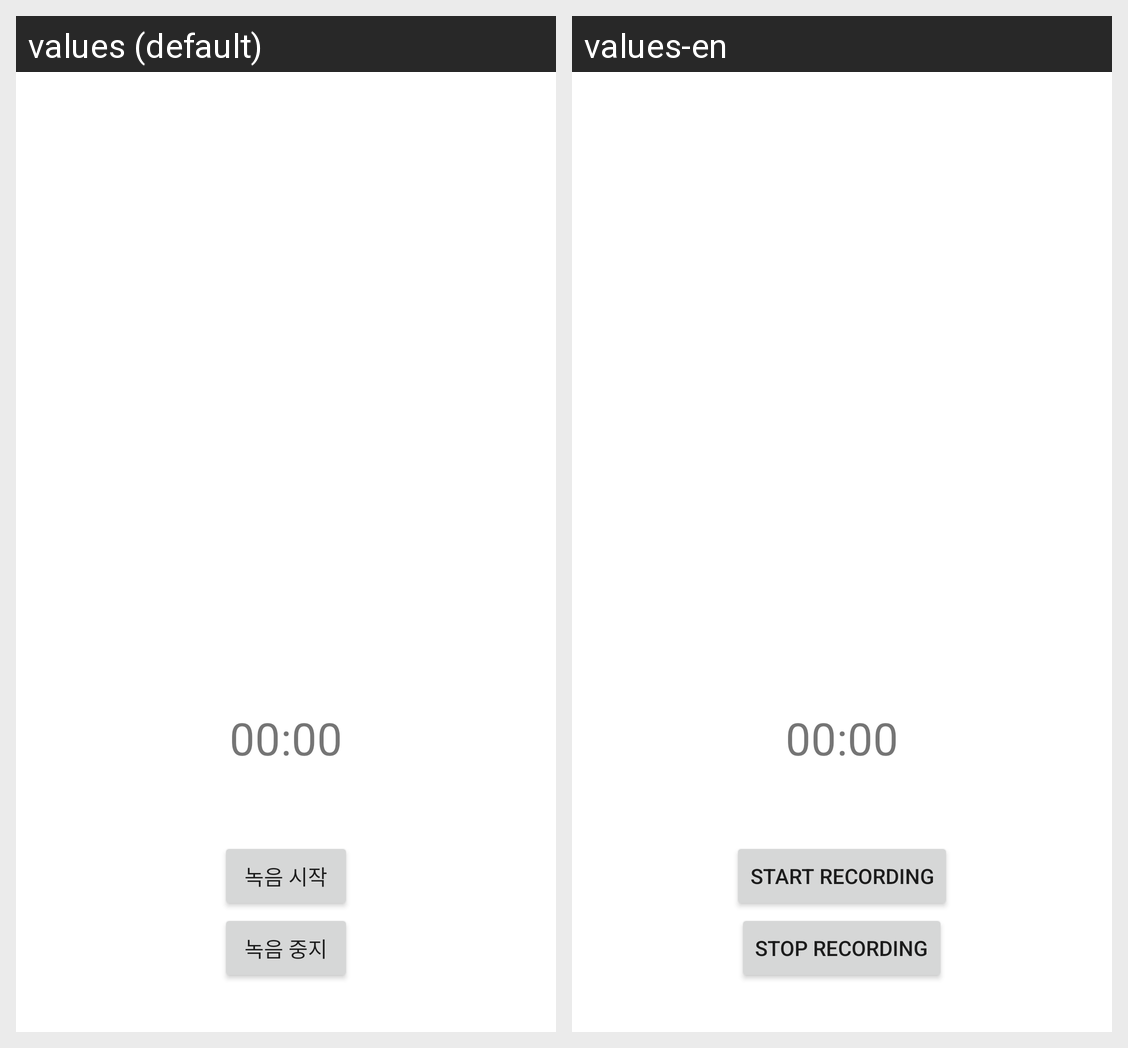

Translations of the strings shown on this Android screen, per locale in the grid:
Android screen res/layout/activity_main.xml rendered under 2 locales, left to right: values (default), values-en. Device: Nexus 5 (rendered at 1080×1920; each locale shown at half size, 540×960, under a caption strip naming it); theme Theme.Overo.
Strings drawn on this screen, with the default value and each locale's value (text and hints the layout hard-codes, and strings that could not be matched under every locale, appear in the picture but are not listed):

start_recording_button_text
  values: 녹음 시작
  values-en: Start Recording

stop_recording_button_text
  values: 녹음 중지
  values-en: Stop Recording
